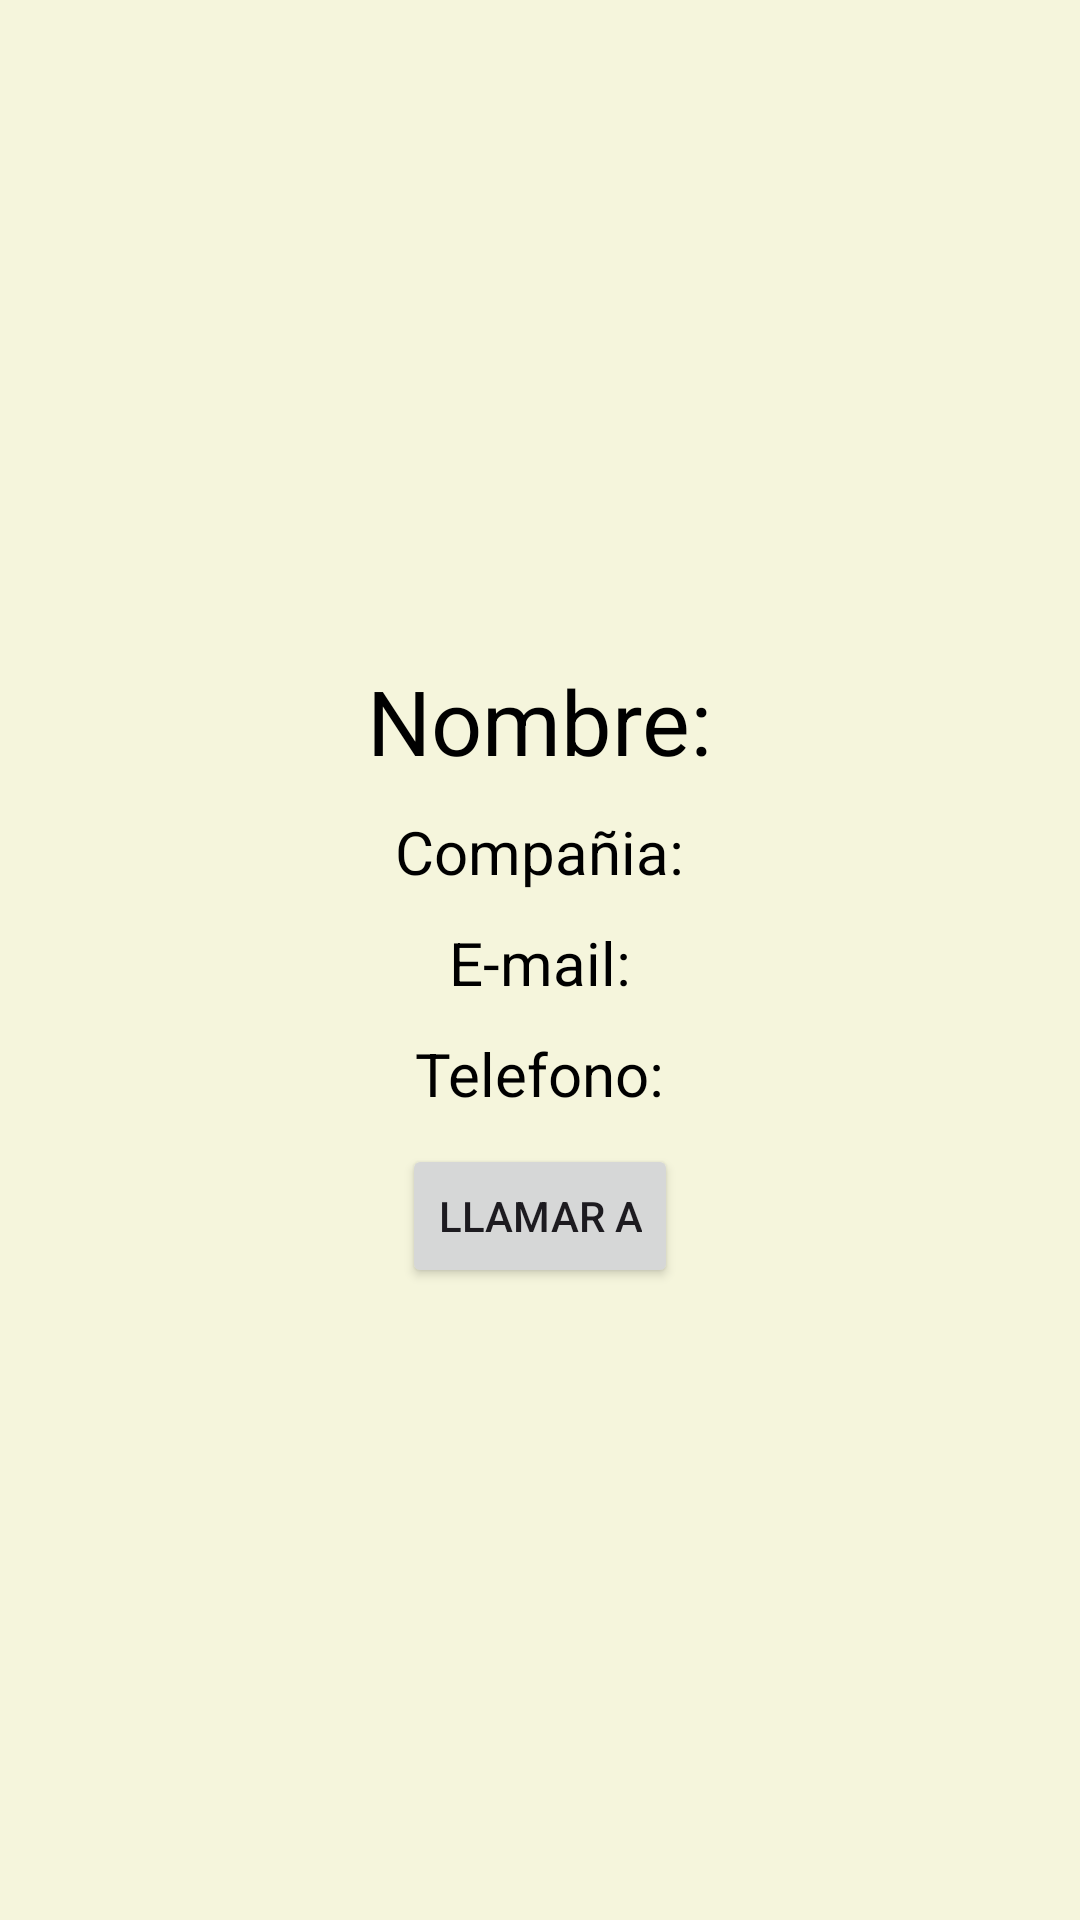

Write the Android layout XML for this screen, with the resource values it uses.
<!-- AndroidManifest.xml: application theme Theme.Examen2_GomezAlejandro -->
<!-- res/layout/activity_contact_detail.xml -->
<?xml version="1.0" encoding="utf-8"?>
<LinearLayout xmlns:android="http://schemas.android.com/apk/res/android"
    xmlns:app="http://schemas.android.com/apk/res-auto"
    xmlns:tools="http://schemas.android.com/tools"
    android:id="@+id/main"
    android:orientation="vertical"
    android:layout_width="match_parent"
    android:layout_height="match_parent"
    tools:context=".ContactDetailActivity"
    android:background="@color/beige_background"
    >

    <ImageView
        android:id="@+id/iv_profile"
        android:layout_width="200dp"
        android:layout_height="200dp"
        android:layout_gravity="center_horizontal"
        android:layout_marginTop="20dp"
        android:src="@drawable/ic_profile"
        />

    <TextView
        android:id="@+id/tv_name"
        android:layout_width="wrap_content"
        android:layout_height="wrap_content"
        android:layout_gravity="center_horizontal"
        android:text="@string/txt_name"
        android:textSize="30sp"
        android:textColor="@color/black"
        android:layout_marginBottom="10dp"
        />

    <TextView
        android:id="@+id/tv_company"
        android:layout_width="wrap_content"
        android:layout_height="wrap_content"
        android:layout_gravity="center_horizontal"
        android:text="@string/txt_company"
        android:textSize="20sp"
        android:textColor="@color/black"
        android:layout_marginBottom="10dp"
        />

    <TextView
        android:id="@+id/tv_email"
        android:layout_width="wrap_content"
        android:layout_height="wrap_content"
        android:layout_gravity="center_horizontal"
        android:text="@string/txt_email"
        android:textSize="20sp"
        android:textColor="@color/black"
        android:layout_marginBottom="10dp"
        />

    <TextView
        android:id="@+id/tv_phone"
        android:layout_width="wrap_content"
        android:layout_height="wrap_content"
        android:layout_gravity="center_horizontal"
        android:text="@string/txt_phone"
        android:textSize="20sp"
        android:textColor="@color/black"
        android:layout_marginBottom="10dp"
        />


    <Button
        android:id="@+id/btn_call"
        android:layout_width="wrap_content"
        android:layout_height="wrap_content"
        android:layout_gravity="center_horizontal"
        android:text="@string/btn_call"
        />
</LinearLayout>
<!-- resources referenced by this layout -->
<resources>
  <color name="beige_background">#F5F5DC</color>
  <color name="black">#FF000000</color>
  <string name="btn_call">Llamar a</string>
  <string name="txt_company">Compañia:</string>
  <string name="txt_email">E-mail:</string>
  <string name="txt_name">Nombre:</string>
  <string name="txt_phone">Telefono:</string>
  <style name="Theme.Examen2_GomezAlejandro" parent="Base.Theme.Examen2_GomezAlejandro" />
  <style name="Base.Theme.Examen2_GomezAlejandro" parent="Theme.Material3.DayNight.NoActionBar">
          
          
      </style>
</resources>
